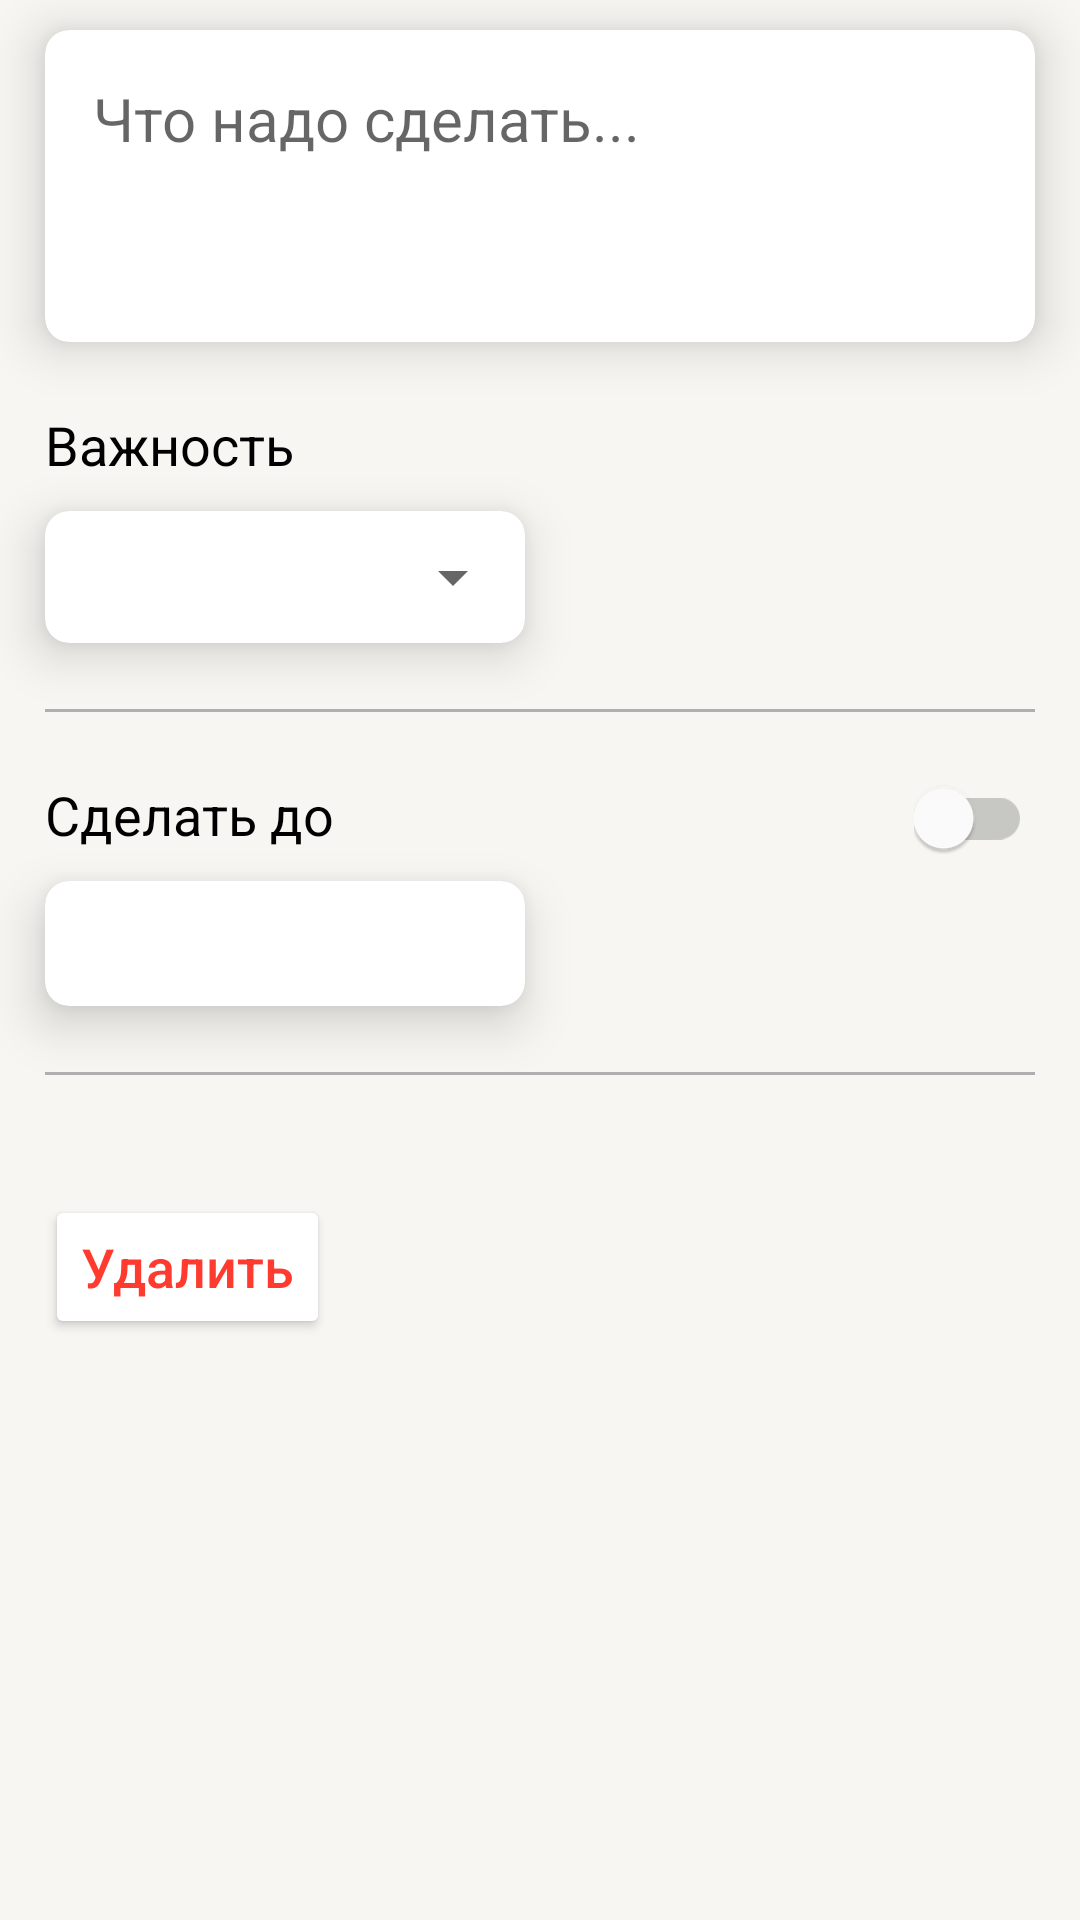

Here is an Android app screen rendered from its layout file. Give the layout XML and the strings, colors and styles it references.
<!-- AndroidManifest.xml: application theme Theme.ToDoApp -->
<!-- res/layout/fragment_edit_item.xml -->
<?xml version="1.0" encoding="utf-8"?>
<ScrollView xmlns:android="http://schemas.android.com/apk/res/android"
    style="@style/AppBackground"
    android:id="@+id/scroll"
    android:layout_width="match_parent"
    android:layout_height="match_parent">

    <androidx.constraintlayout.widget.ConstraintLayout
        xmlns:app="http://schemas.android.com/apk/res-auto"
        xmlns:tools="http://schemas.android.com/tools"
        style="@style/AppBackground"
        android:layout_width="match_parent"
        android:layout_height="match_parent"
        tools:context=".presentation.fragments.EditItemFragment">

        <androidx.cardview.widget.CardView
            android:id="@+id/cardView"
            android:layout_width="match_parent"
            android:layout_height="wrap_content"
            android:minHeight="104dp"
            android:layout_marginStart="15dp"
            android:layout_marginEnd="15dp"
            android:layout_marginTop="10dp"
            app:cardCornerRadius="8dp"
            app:cardElevation="10dp"
            app:layout_constraintStart_toStartOf="parent"
            app:layout_constraintTop_toTopOf="parent">

            <EditText
                style="@style/EditTextStyle"
                android:id="@+id/description"
                android:layout_width="match_parent"
                android:layout_height="wrap_content"
                android:layout_marginStart="16dp"
                android:layout_marginTop="16dp"
                android:layout_marginEnd="16dp"
                android:layout_marginBottom="16dp"
                android:background="#00000000"
                android:hint="@string/what_todo"
                app:layout_constraintEnd_toEndOf="parent"
                app:layout_constraintStart_toStartOf="parent"
                app:layout_constraintTop_toTopOf="parent" />

        </androidx.cardview.widget.CardView>

        <TextView
            style="@style/HeaderTextStyle"
            android:id="@+id/importanceTitle"
            android:layout_width="wrap_content"
            android:layout_height="wrap_content"
            android:text="@string/importance"
            app:layout_constraintStart_toStartOf="parent"
            app:layout_constraintTop_toBottomOf="@id/cardView"/>

        <androidx.cardview.widget.CardView
            android:id="@+id/cardViewSpinner"
            android:layout_width="160dp"
            android:layout_height="wrap_content"
            android:layout_marginStart="15dp"
            android:layout_marginEnd="15dp"
            android:layout_marginTop="10dp"
            app:cardCornerRadius="8dp"
            app:cardElevation="10dp"
            app:layout_constraintStart_toStartOf="parent"
            app:layout_constraintTop_toBottomOf="@id/importanceTitle">

            <Spinner
                android:id="@+id/spinner"
                android:layout_width="match_parent"
                android:layout_height="wrap_content"
                android:layout_marginTop="10dp"
                android:layout_marginStart="10dp"
                android:layout_marginBottom="10dp"
                app:layout_constraintStart_toStartOf="parent"
                app:layout_constraintTop_toTopOf="parent" />

        </androidx.cardview.widget.CardView>

        <View
            style="@style/LineStyle"
            android:id="@+id/firstLine"
            android:layout_width="match_parent"
            app:layout_constraintStart_toStartOf="parent"
            app:layout_constraintTop_toBottomOf="@id/cardViewSpinner"/>

        <TextView
            style="@style/HeaderTextStyle"
            android:id="@+id/deadlineTitle"
            android:layout_width="wrap_content"
            android:layout_height="wrap_content"
            android:text="@string/deadline_title"
            app:layout_constraintStart_toStartOf="parent"
            app:layout_constraintTop_toBottomOf="@id/firstLine"/>

        <androidx.appcompat.widget.SwitchCompat
            android:id="@+id/switchCompat"
            android:theme="@style/MySwitch"
            android:layout_width="wrap_content"
            android:layout_height="wrap_content"
            android:layout_centerHorizontal="true"
            android:layout_centerVertical="true"
            android:checked="false"
            android:layout_marginTop="22dp"
            android:layout_marginEnd="16dp"
            app:layout_constraintEnd_toEndOf="parent"
            app:layout_constraintTop_toBottomOf="@id/firstLine"/>

        <androidx.cardview.widget.CardView
            android:id="@+id/cardViewDate"
            android:layout_width="160dp"
            android:layout_height="wrap_content"
            android:layout_marginStart="15dp"
            android:layout_marginTop="10dp"
            app:cardCornerRadius="8dp"
            app:cardElevation="10dp"
            app:layout_constraintStart_toStartOf="parent"
            app:layout_constraintTop_toBottomOf="@id/deadlineTitle">
            <TextView
                style="@style/DateTextColor"
                android:id="@+id/dateText"
                android:layout_width="wrap_content"
                android:layout_height="wrap_content"
                android:text=""
                android:layout_marginTop="10dp"
                android:layout_marginStart="10dp"
                android:paddingBottom="10dp"
                app:layout_constraintStart_toStartOf="parent"
                app:layout_constraintTop_toBottomOf="parent"/>
        </androidx.cardview.widget.CardView>

        <View
            style="@style/LineStyle"
            android:id="@+id/secondLine"
            android:layout_width="match_parent"
            app:layout_constraintStart_toStartOf="parent"
            app:layout_constraintTop_toBottomOf="@id/cardViewDate"/>

        <Button
            style="@style/DeleteButton"
            android:id="@+id/deleteButton"
            android:layout_width="wrap_content"
            android:layout_height="wrap_content"
            android:text="@string/delete"
            android:drawableStart="@drawable/baseline_delete_red_24"
            app:layout_constraintStart_toStartOf="parent"
            app:layout_constraintTop_toBottomOf="@id/secondLine"/>

    </androidx.constraintlayout.widget.ConstraintLayout>
</ScrollView>
<!-- resources referenced by this layout -->
<resources>
  <string name="deadline_title">Сделать до</string>
  <string name="delete">Удалить</string>
  <string name="importance">Важность</string>
  <string name="what_todo">Что надо сделать...</string>
  <style name="AppBackground">
          <item name="android:background">@color/floral_white</item>
      </style>
  <style name="DateTextColor">
          <item name="android:textColor">@color/blue</item>
          <item name="android:textSize">@dimen/size_16</item>
      </style>
  <style name="DeleteButton">
          <item name="android:backgroundTint">@color/white</item>
          <item name="android:textColor">@color/vivid_red</item>
          <item name="android:textSize">@dimen/size_18</item>
          <item name="android:textAllCaps">false</item>
          <item name="android:layout_marginStart">@dimen/start_15</item>
          <item name="android:layout_marginTop">@dimen/top_40</item>
      </style>
  <style name="EditTextStyle">
          <item name="android:textSize">@dimen/size_20</item>
      </style>
  <style name="HeaderTextStyle">
          <item name="android:textColor">@color/black</item>
          <item name="android:layout_marginStart">@dimen/start_15</item>
          <item name="android:layout_marginTop">@dimen/top_22</item>
          <item name="android:textSize">@dimen/size_18</item>
      </style>
  <style name="LineStyle">
          <item name="android:background">@color/grey</item>
          <item name="android:layout_marginStart">@dimen/start_15</item>
          <item name="android:layout_marginEnd">@dimen/end_15</item>
          <item name="android:layout_marginTop">@dimen/top_22</item>
          <item name="android:layout_height">@dimen/height_1</item>
      </style>
  <style name="MySwitch" parent="Theme.AppCompat.Light">
          <item name="colorControlActivated">@color/blue</item>
          <item name="colorSwitchThumbNormal">@color/white</item>
          <item name="android:colorForeground">@color/dark_grey</item>
      </style>
  <style name="Theme.ToDoApp" parent="Theme.MaterialComponents.DayNight.DarkActionBar.Bridge">
          
          <item name="colorPrimary">@color/floral_white</item>
          <item name="colorPrimaryVariant">@color/floral_white</item>
          <item name="colorOnPrimary">@color/white</item>
          
          <item name="colorSecondary">@color/teal_200</item>
          <item name="colorSecondaryVariant">@color/teal_700</item>
          <item name="colorOnSecondary">@color/black</item>
          
          <item name="android:statusBarColor">?attr/colorPrimaryVariant</item>
          
          <item name="titleTextColor">@color/black</item>
          <item name="android:windowLightStatusBar">true</item>
          <item name="actionMenuTextColor">@color/blue</item>
          <item name="subtitleTextColor">@color/low_grey</item>
      </style>
  <color name="floral_white">#F7F6F2</color>
  <color name="blue">#007AFF</color>
  <dimen name="size_16">16sp</dimen>
  <color name="white">#FFFFFFFF</color>
  <color name="vivid_red">#FF3B30</color>
  <dimen name="size_18">18sp</dimen>
  <dimen name="start_15">15dp</dimen>
  <dimen name="top_40">40dp</dimen>
  <dimen name="size_20">20sp</dimen>
  <color name="black">#FF000000</color>
  <dimen name="top_22">22dp</dimen>
  <color name="grey">#B0B0B0</color>
  <dimen name="end_15">15dp</dimen>
  <dimen name="height_1">1dp</dimen>
  <color name="dark_grey">#5A5A5A</color>
  <color name="teal_200">#FF03DAC5</color>
  <color name="teal_700">#FF018786</color>
  <color name="low_grey">#8E8E93</color>
</resources>
